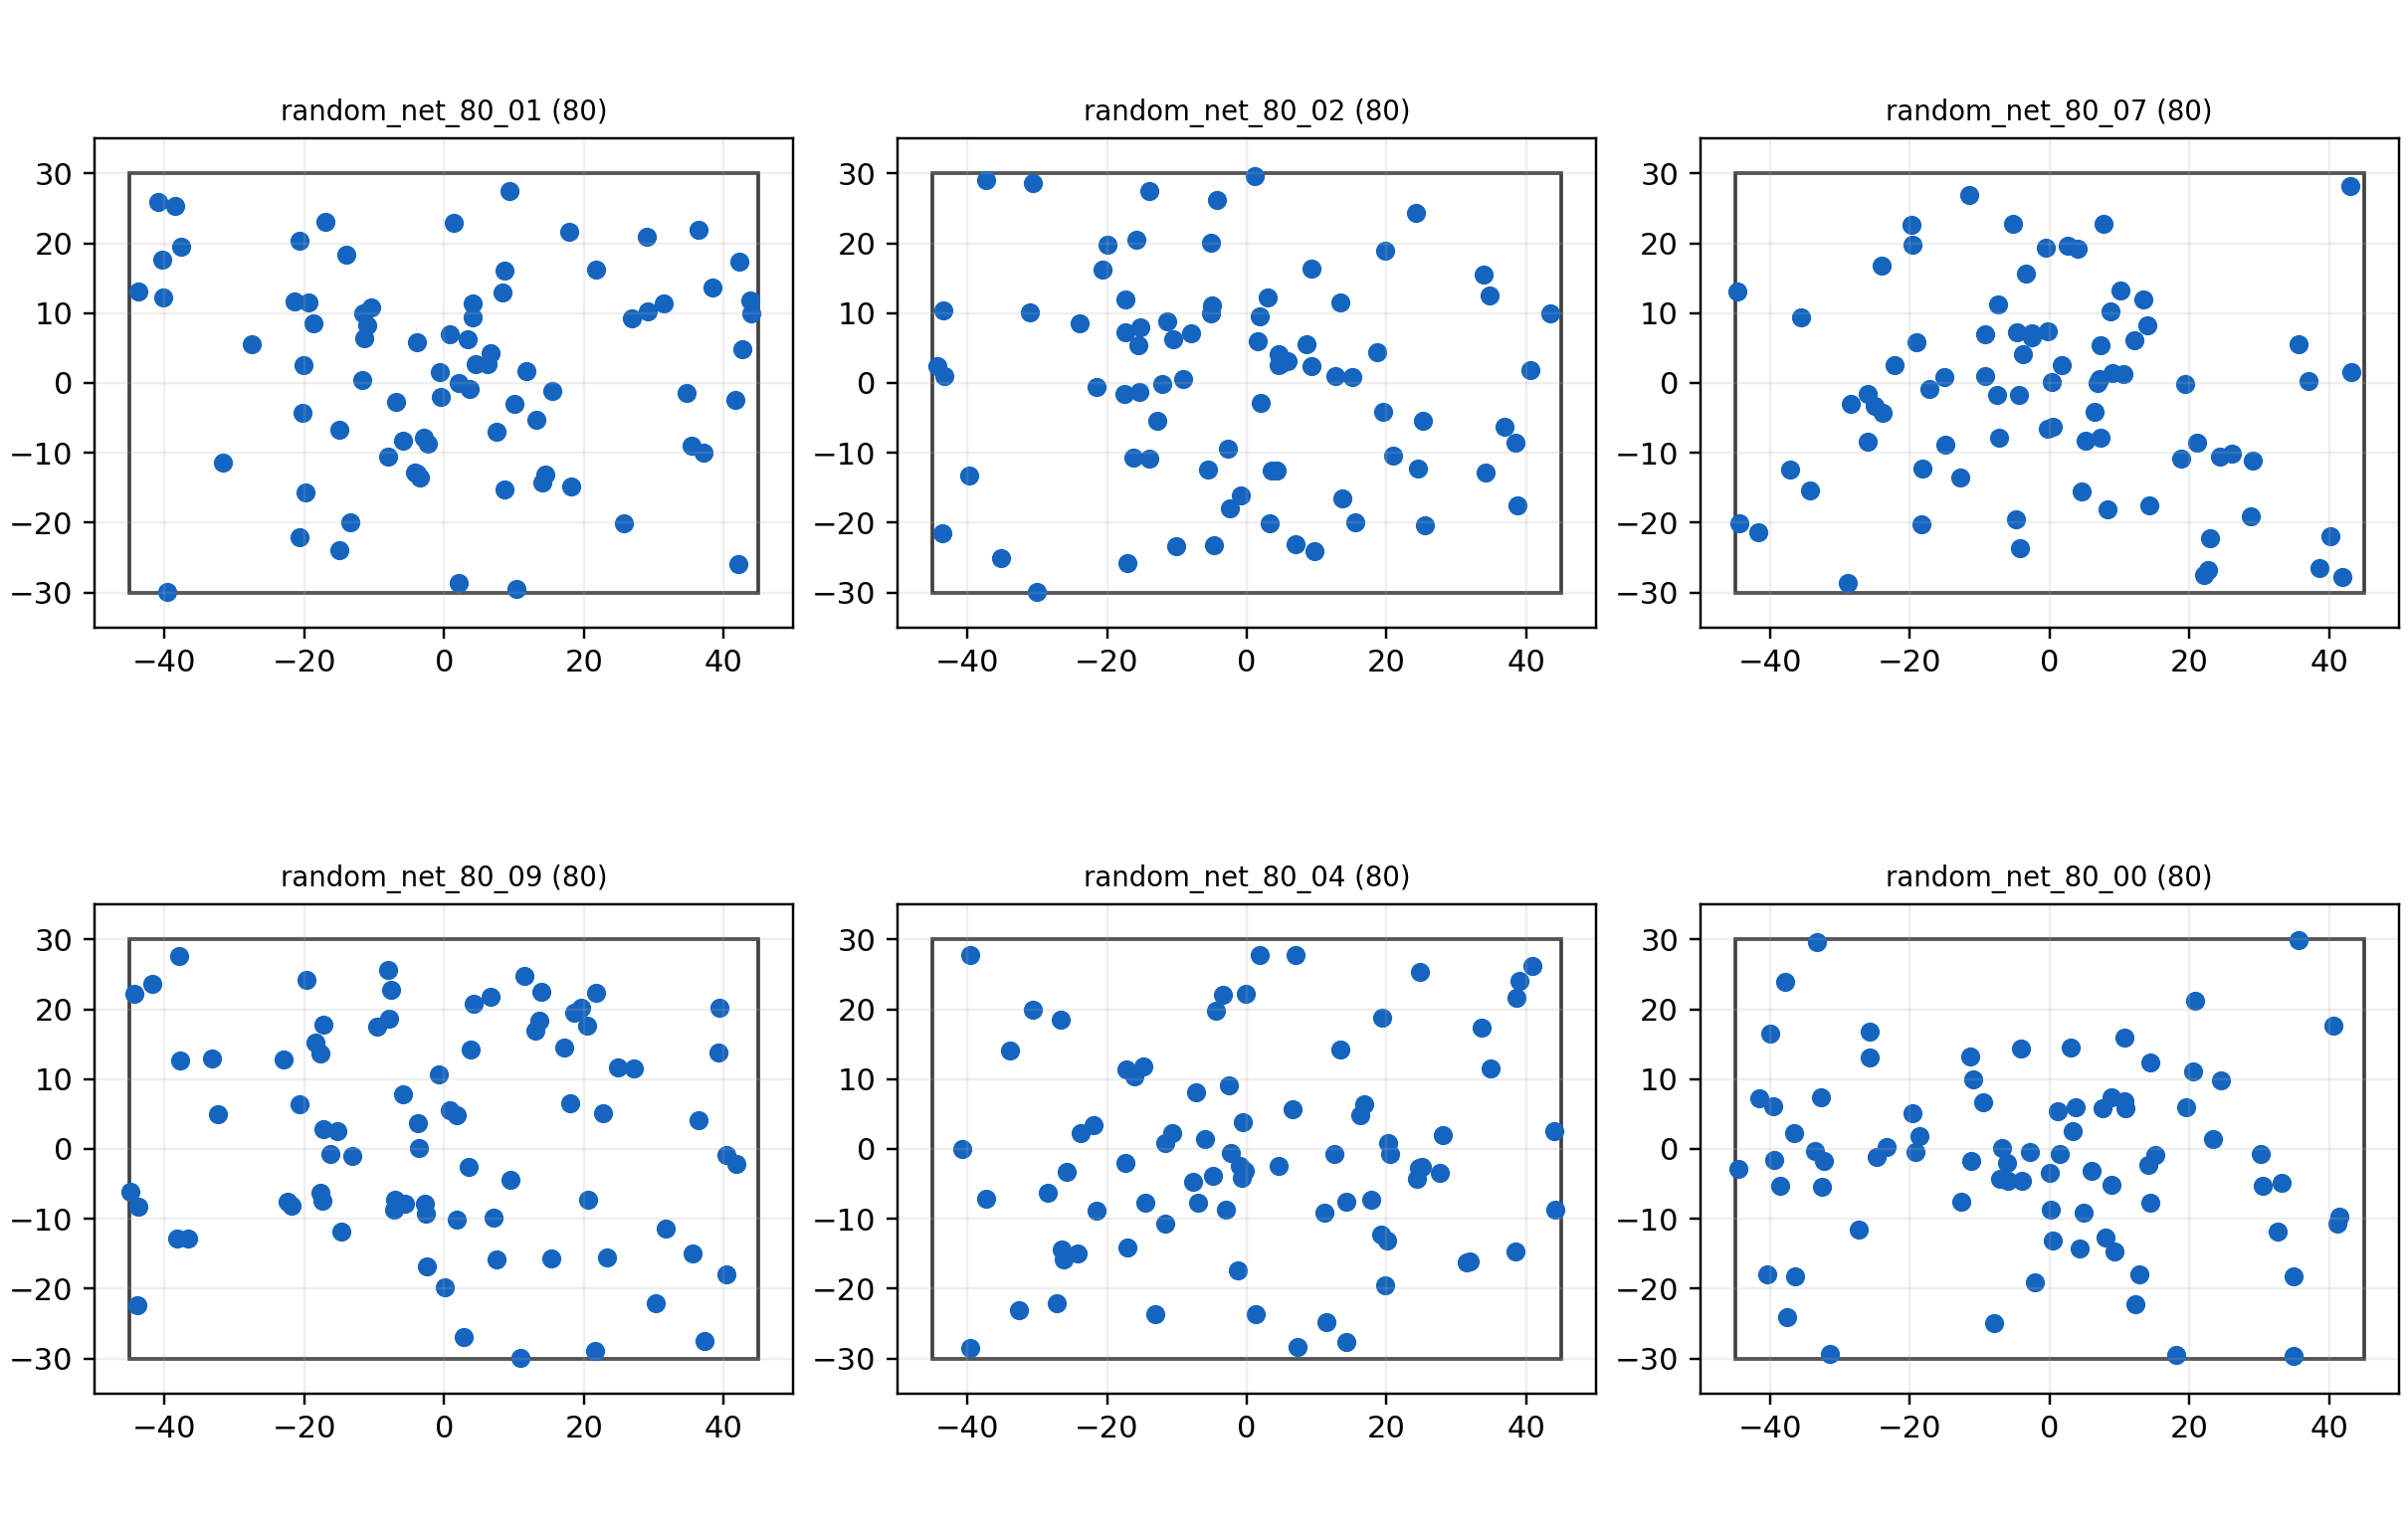

Source data for this figure (header and first rows):
layout, anchor_id, x_nm, y_nm, linker_construct
random_net_80_01, A01, -11.07, 8.252, polyT30
random_net_80_01, A02, 4.039, 11.33, polyT30
random_net_80_01, A03, -3.491, -13.46, polyT30
random_net_80_01, A04, 13.99, -14.19, polyT30
random_net_80_01, A05, 15.49, -1.194, polyT30
random_net_80_01, A06, -11.46, 6.356, polyT30
random_net_80_01, A07, -0.509, -2.053, polyT30
random_net_80_01, A08, 7.501, -6.977, polyT30
random_net_80_01, A09, -10.41, 10.84, polyT30
random_net_80_01, A10, 14.53, -13.11, polyT30
random_net_80_01, A11, -6.918, -2.735, polyT30
random_net_80_01, A12, -13.94, 18.43, polyT30
random_net_80_01, A13, -2.926, -7.876, polyT30
random_net_80_01, A14, 4.144, 9.335, polyT30
random_net_80_01, A15, -3.902, -12.95, polyT30
random_net_80_01, A16, -15.05, -6.760, polyT30
random_net_80_01, A17, -0.645, 1.527, polyT30
random_net_80_01, A18, 13.2, -5.253, polyT30
random_net_80_01, A19, 4.573, 2.644, polyT30
random_net_80_01, A20, -5.862, -8.222, polyT30
random_net_80_01, A21, 34.64, -1.430, polyT30
random_net_80_01, A22, -20.27, -4.315, polyT30
random_net_80_01, A23, -2.336, -8.687, polyT30
random_net_80_01, A24, -11.58, 9.936, polyT30
random_net_80_01, A25, -3.930, 5.777, polyT30
random_net_80_01, A26, -11.72, 0.406, polyT30
random_net_80_01, A27, -43.8, 13.03, polyT30
random_net_80_01, A28, 25.69, -20.03, polyT30
random_net_80_01, A29, -20.75, 20.38, polyT30
random_net_80_01, A30, 17.83, 21.59, polyT30
random_net_80_01, A31, 11.78, 1.722, polyT30
random_net_80_01, A32, 3.608, -0.797, polyT30
random_net_80_01, A33, 37.11, -9.904, polyT30
random_net_80_01, A34, 10.37, -29.45, polyT30
random_net_80_01, A35, -20.69, -22.02, polyT30
random_net_80_01, A36, 21.67, 16.2, polyT30
random_net_80_01, A37, 42.11, -25.91, polyT30
random_net_80_01, A38, 36.46, 21.97, polyT30
random_net_80_01, A39, 2.027, -28.61, polyT30
random_net_80_01, A40, -4.214, -12.76, polyT30
random_net_80_01, A41, 6.265, 2.720, polyT30
random_net_80_01, A42, -40.93, 25.98, polyT30
random_net_80_01, A43, 29.12, 10.22, polyT30
random_net_80_01, A44, -19.82, -15.67, polyT30
random_net_80_01, A45, -40.23, 12.18, polyT30
random_net_80_01, A46, 8.645, 16.03, polyT30
random_net_80_01, A47, -38.49, 25.41, polyT30
random_net_80_01, A48, 6.605, 4.311, polyT30
random_net_80_01, A49, -14.99, -23.91, polyT30
random_net_80_01, A50, -21.41, 11.61, polyT30
random_net_80_01, A51, -27.47, 5.591, polyT30
random_net_80_01, A52, 3.368, 6.279, polyT30
random_net_80_01, A53, -18.71, 8.531, polyT30
random_net_80_01, A54, -13.44, -19.96, polyT30
random_net_80_01, A55, 9.343, 27.45, polyT30
random_net_80_01, A56, -31.66, -11.35, polyT30
random_net_80_01, A57, 0.784, 6.990, polyT30
random_net_80_01, A58, -40.38, 17.64, polyT30
random_net_80_01, A59, -37.68, 19.45, polyT30
random_net_80_01, A60, 10.05, -2.961, polyT30
... 560 more rows
